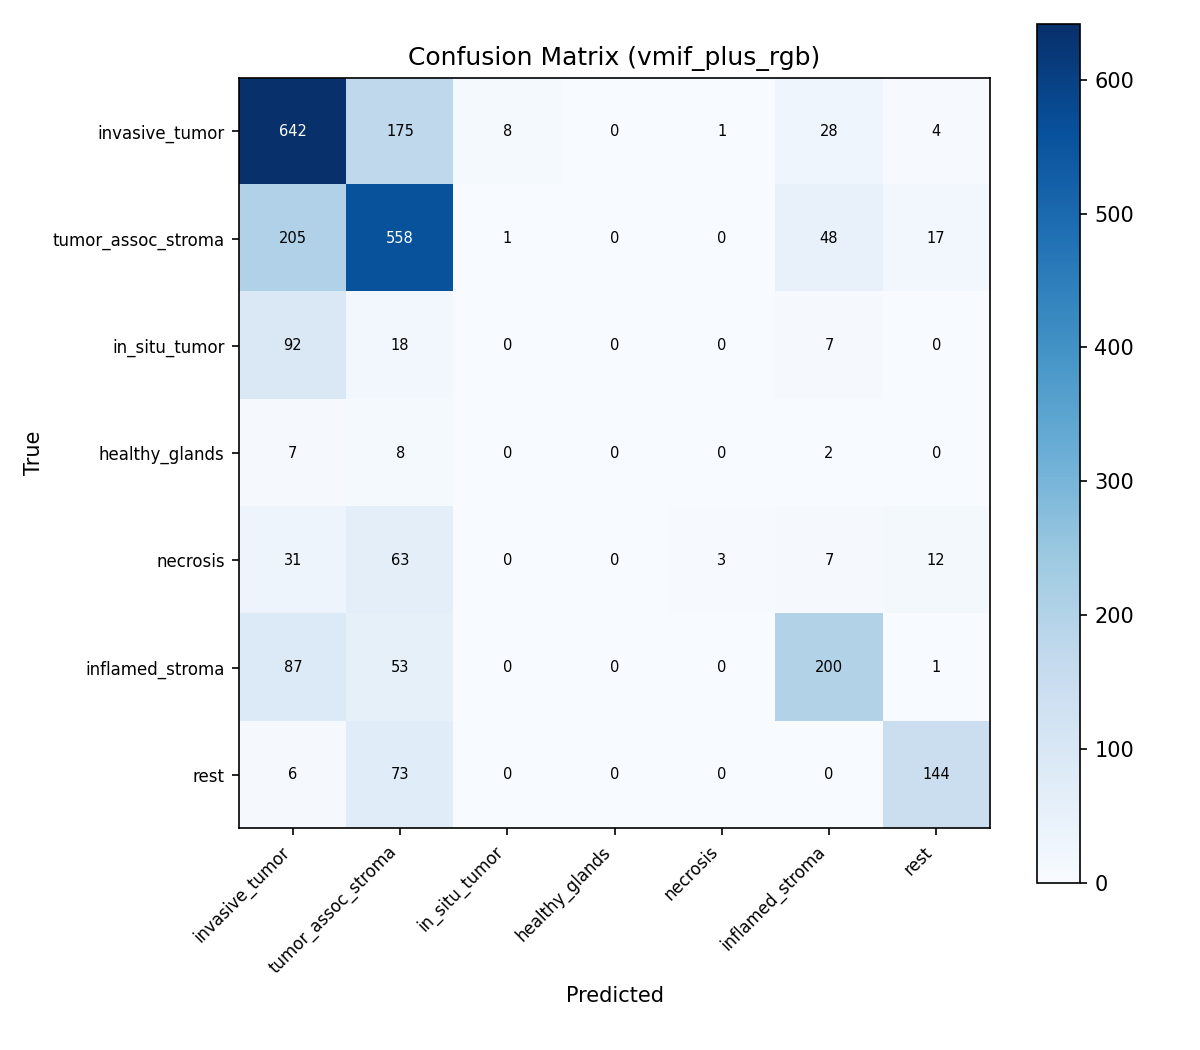

Data behind this chart, as committed beside it:
, invasive_tumor, tumor_assoc_stroma, in_situ_tumor, healthy_glands, necrosis, inflamed_stroma, rest
invasive_tumor, 642, 175, 8, 0, 1, 28, 4
tumor_assoc_stroma, 205, 558, 1, 0, 0, 48, 17
in_situ_tumor, 92, 18, 0, 0, 0, 7, 0
healthy_glands, 7, 8, 0, 0, 0, 2, 0
necrosis, 31, 63, 0, 0, 3, 7, 12
inflamed_stroma, 87, 53, 0, 0, 0, 200, 1
rest, 6, 73, 0, 0, 0, 0, 144
